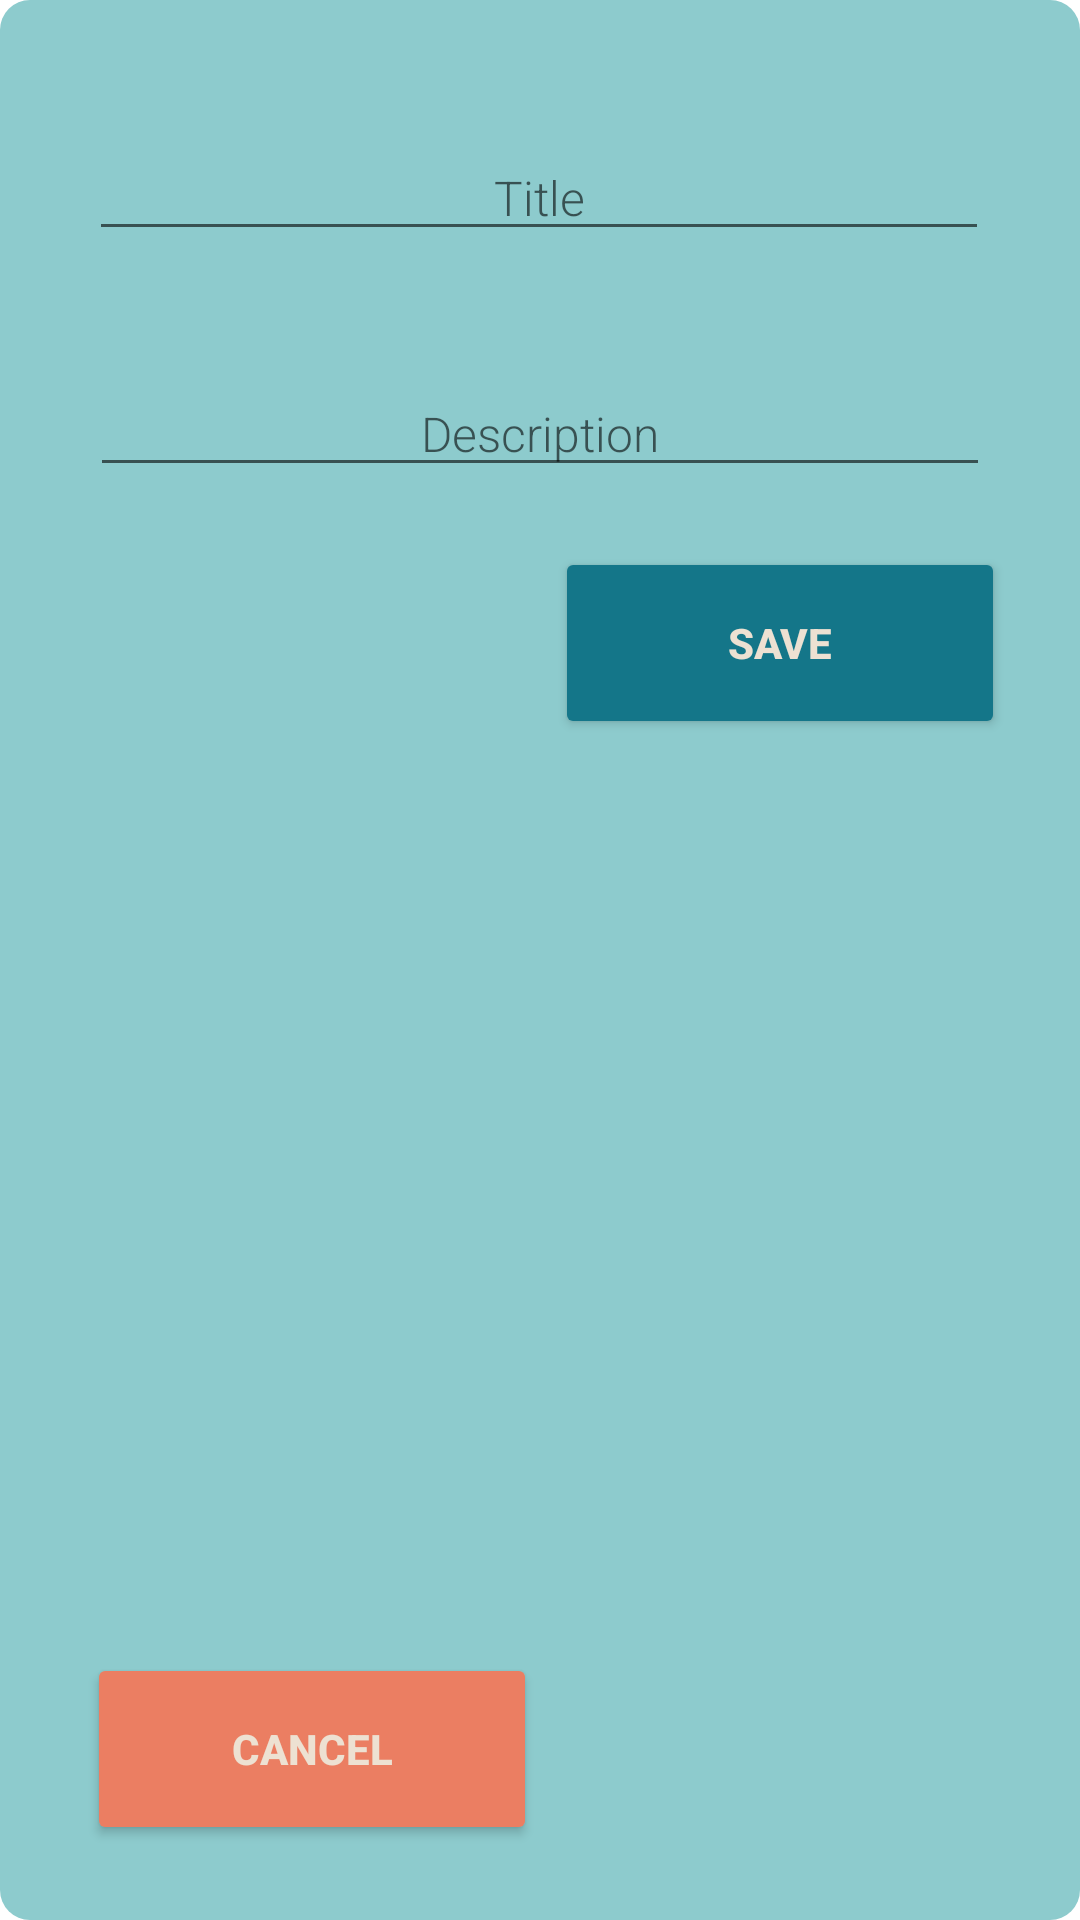

Android layout source for this screen:
<!-- AndroidManifest.xml: application theme Theme.Aphrodite -->
<!-- res/layout/voice_new_cmd.xml -->
<?xml version="1.0" encoding="utf-8"?>
<androidx.constraintlayout.widget.ConstraintLayout xmlns:android="http://schemas.android.com/apk/res/android"
    xmlns:app="http://schemas.android.com/apk/res-auto"
    android:layout_width="match_parent"
    android:layout_height="wrap_content"
    android:layout_gravity="center_vertical"
    android:background="@drawable/voice_rounded_backgrnd"
    android:padding="5dp"
    app:circularflow_radiusInDP="10dp">

    <EditText
        android:id="@+id/voice_newCmdTitle"
        android:layout_width="300dp"
        android:layout_height="wrap_content"
        android:layout_marginTop="40dp"
        android:digits="@string/alphabetAndUnderscore"
        android:fontFamily="sans-serif-light"
        android:hint="@string/voice_title_editTxt"
        android:importantForAutofill="no"
        android:inputType="text"
        android:textAlignment="center"
        android:textColor="@color/dark_ocean"
        android:textSize="16sp"
        app:layout_constraintBottom_toBottomOf="parent"
        app:layout_constraintEnd_toEndOf="parent"
        app:layout_constraintHorizontal_bias="0.495"
        app:layout_constraintStart_toStartOf="parent"
        app:layout_constraintTop_toTopOf="parent"
        app:layout_constraintVertical_bias="0.0" />

    <EditText
        android:id="@+id/voice_newCmdDesc"
        android:layout_width="300dp"
        android:layout_height="wrap_content"
        android:layout_marginTop="40dp"
        android:digits="@string/alphabetAndSpace"
        android:fontFamily="sans-serif-light"
        android:hint="@string/voice_desc_editTxt"
        android:importantForAutofill="no"
        android:inputType="text"
        android:textAlignment="center"
        android:textColor="@color/mid_ocean"
        android:textSize="16sp"
        app:layout_constraintEnd_toEndOf="parent"
        app:layout_constraintStart_toStartOf="parent"
        app:layout_constraintTop_toBottomOf="@+id/voice_newCmdTitle" />


    <Button
        android:id="@+id/voice_newCmdBtn"
        android:layout_width="150dp"
        android:layout_height="@dimen/Button_height"
        android:layout_marginTop="20dp"
        android:layout_marginEnd="20dp"
        android:layout_marginBottom="10dp"
        android:backgroundTint="@color/mid_ocean"
        android:text="@string/voice_submit_cmd_txt"
        android:textColor="@color/lighter_oak"
        android:textSize="14sp"
        android:textStyle="bold"
        app:cornerRadius="@dimen/Button_radius"
        app:layout_constraintBottom_toBottomOf="parent"
        app:layout_constraintEnd_toEndOf="parent"
        app:layout_constraintHorizontal_bias="1.0"
        app:layout_constraintStart_toEndOf="@+id/voice_newCmdBtn_cancel"
        app:layout_constraintTop_toBottomOf="@+id/voice_newCmdDesc"
        app:layout_constraintVertical_bias="0.0"
        app:rippleColor="@color/lighter_oak" />

    <Button
        android:id="@+id/voice_newCmdBtn_cancel"
        android:layout_width="150dp"
        android:layout_height="@dimen/Button_height"
        android:layout_marginStart="20dp"
        android:layout_marginTop="20dp"
        android:layout_marginEnd="@dimen/Button_margin_StartEnd"
        android:layout_marginBottom="20dp"
        android:backgroundTint="@color/peach"
        android:text="@string/voice_cancel_cmd_txt"
        android:textColor="@color/lighter_oak"
        android:textSize="14sp"
        android:textStyle="bold"
        app:cornerRadius="@dimen/Button_radius"
        app:layout_constraintBottom_toBottomOf="parent"
        app:layout_constraintEnd_toEndOf="parent"
        app:layout_constraintHorizontal_bias="0.024"
        app:layout_constraintStart_toStartOf="parent"
        app:layout_constraintTop_toBottomOf="@+id/voice_newCmdDesc"
        app:layout_constraintVertical_bias="1.0"
        app:rippleColor="@color/lighter_oak" />

</androidx.constraintlayout.widget.ConstraintLayout>
<!-- resources referenced by this layout -->
<resources>
  <color name="dark_ocean">#235268</color>
  <color name="lighter_oak">#EDE1D2</color>
  <color name="mid_ocean">#147689</color>
  <color name="peach">#eb7e62</color>
  <dimen name="Button_height">64dp</dimen>
  <dimen name="Button_margin_StartEnd">10dp</dimen>
  <dimen name="Button_radius">10dp</dimen>
  <!-- drawable voice_rounded_backgrnd (drawable) -->
  <?xml version="1.0" encoding="utf-8"?>
  <shape xmlns:android="http://schemas.android.com/apk/res/android"
      android:shape="rectangle">
      <solid android:color="@color/light_ocean" />
      <corners android:radius="10dp"/>
  </shape>
  <string name="alphabetAndSpace" translatable="false">abcdefghijklmnopqrstuvwxyz ABCDEFGHIJKLMNOPQRSTUVWXYZ</string>
  <string name="alphabetAndUnderscore" translatable="false">abcdefghijklmnopqrstuvwxyzABCDEFGHIJKLMNOPQRSTUVWXYZ_</string>
  <string name="voice_cancel_cmd_txt">Cancel</string>
  <string name="voice_desc_editTxt">Description</string>
  <string name="voice_submit_cmd_txt">Save</string>
  <string name="voice_title_editTxt">Title</string>
  <style name="Theme.Aphrodite" parent="Theme.MaterialComponents.DayNight.DarkActionBar">
          
          <item name="colorPrimary">@color/dark_ocean</item>
          <item name="colorPrimaryVariant">@color/mid_ocean</item>
          <item name="colorOnPrimary">@color/dark_ocean</item>
          
          <item name="colorSecondary">@color/oak</item>
          <item name="colorSecondaryVariant">@color/light_oak</item>
          <item name="colorOnSecondary">@color/peach</item>
          
          <item name="android:statusBarColor" tools:targetApi="l">?attr/colorPrimaryVariant</item>
          
      </style>
  <color name="light_ocean">#8dcbcd</color>
  <color name="oak">#ab8057</color>
  <color name="light_oak">#eac79c</color>
</resources>
